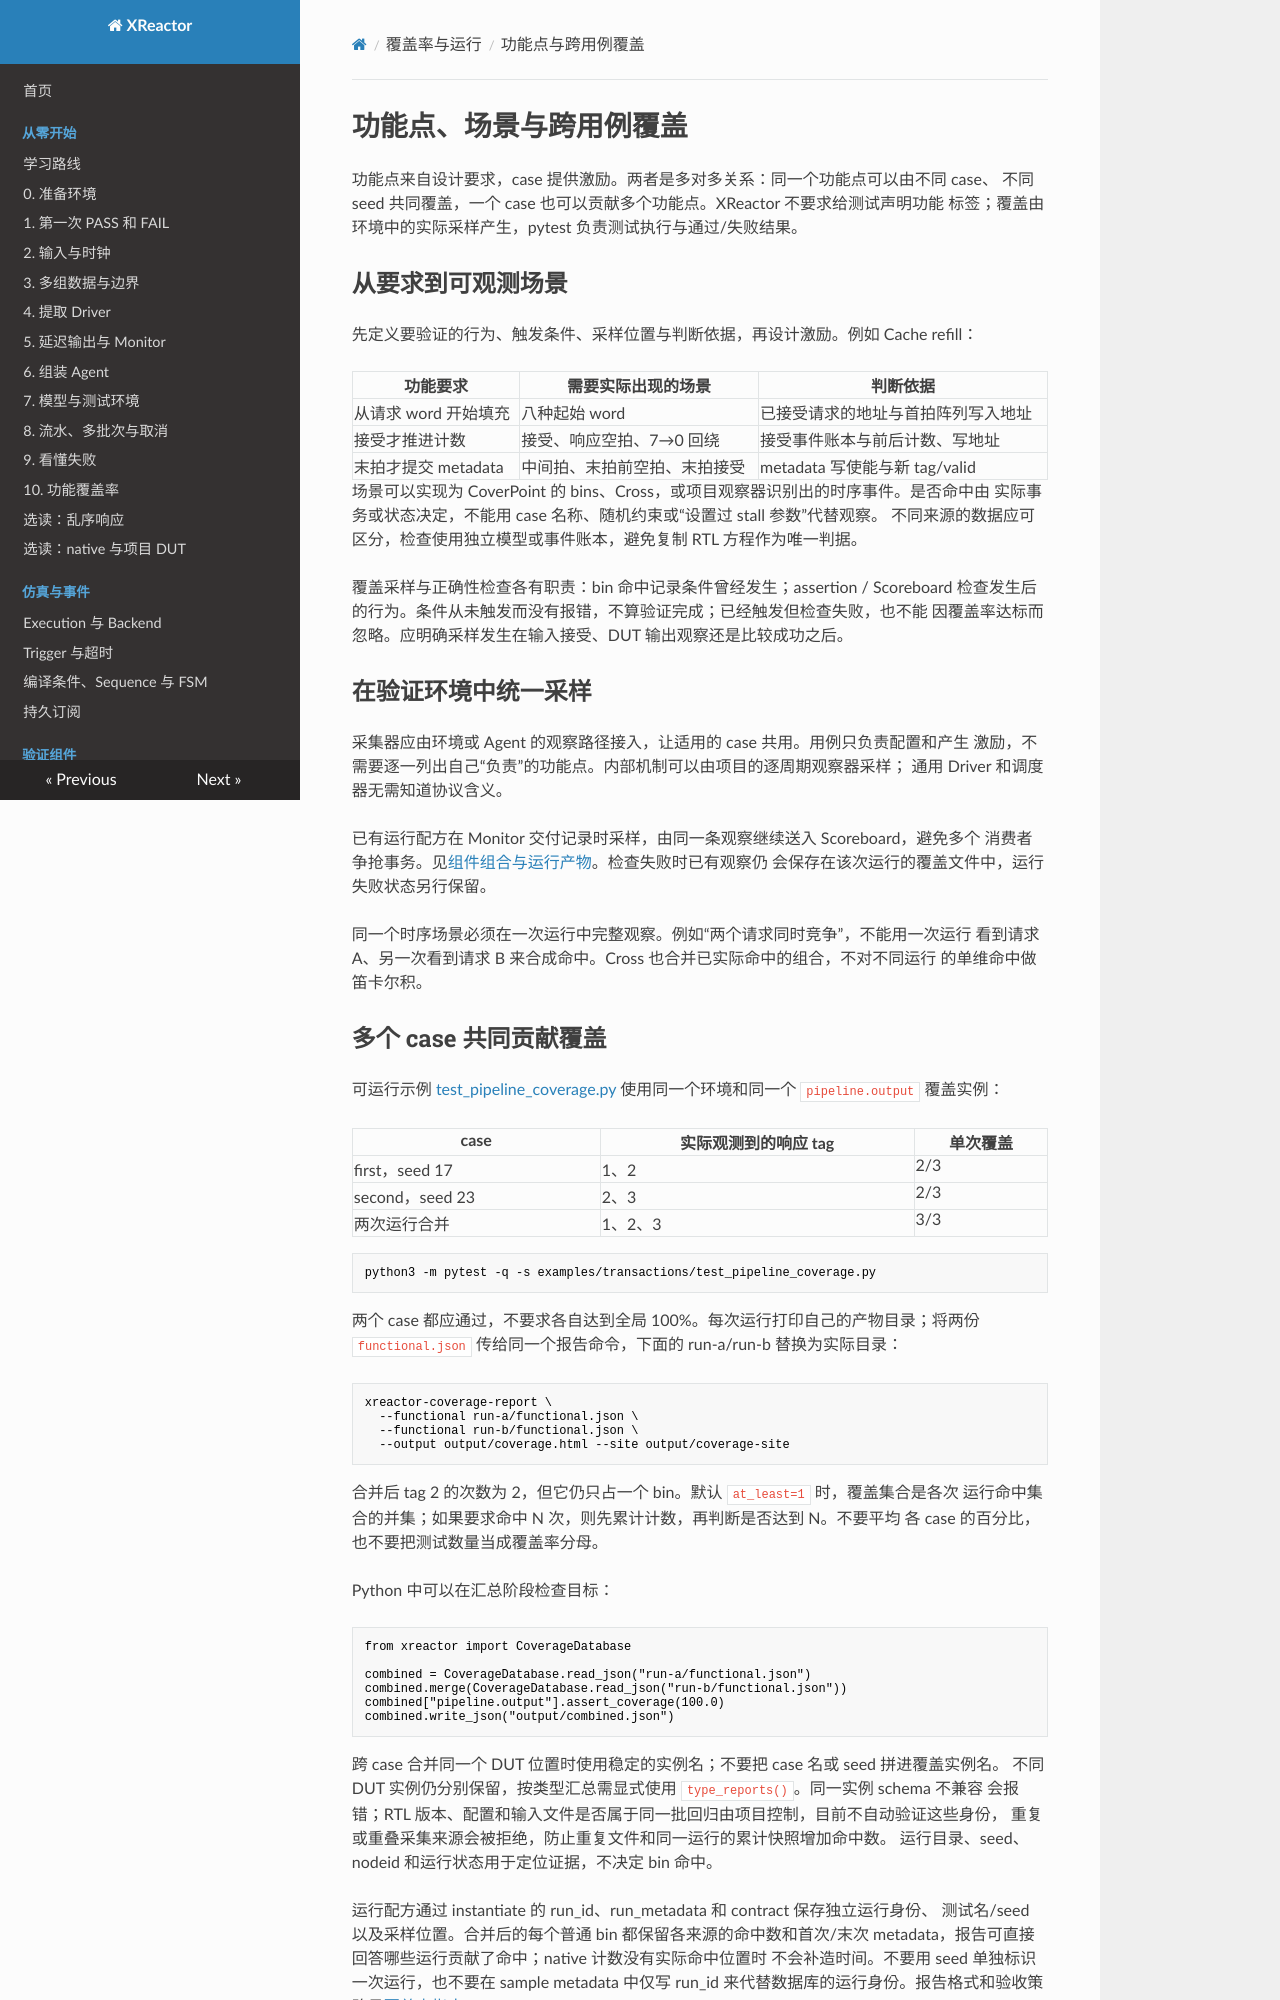

repository: Makiras/xreactor · page: guides/functional-points/index.html · generator: mkdocs

# 功能点、场景与跨用例覆盖

功能点来自设计要求，case 提供激励。两者是多对多关系：同一个功能点可以由不同 case、
不同 seed 共同覆盖，一个 case 也可以贡献多个功能点。XReactor 不要求给测试声明功能
标签；覆盖由环境中的实际采样产生，pytest 负责测试执行与通过/失败结果。

## 从要求到可观测场景

先定义要验证的行为、触发条件、采样位置与判断依据，再设计激励。例如 Cache refill：

| 功能要求 | 需要实际出现的场景 | 判断依据 |
| --- | --- | --- |
| 从请求 word 开始填充 | 八种起始 word | 已接受请求的地址与首拍阵列写入地址 |
| 接受才推进计数 | 接受、响应空拍、7→0 回绕 | 接受事件账本与前后计数、写地址 |
| 末拍才提交 metadata | 中间拍、末拍前空拍、末拍接受 | metadata 写使能与新 tag/valid |

场景可以实现为 CoverPoint 的 bins、Cross，或项目观察器识别出的时序事件。是否命中由
实际事务或状态决定，不能用 case 名称、随机约束或“设置过 stall 参数”代替观察。
不同来源的数据应可区分，检查使用独立模型或事件账本，避免复制 RTL 方程作为唯一判据。

覆盖采样与正确性检查各有职责：bin 命中记录条件曾经发生；assertion / Scoreboard
检查发生后的行为。条件从未触发而没有报错，不算验证完成；已经触发但检查失败，也不能
因覆盖率达标而忽略。应明确采样发生在输入接受、DUT 输出观察还是比较成功之后。

## 在验证环境中统一采样

采集器应由环境或 Agent 的观察路径接入，让适用的 case 共用。用例只负责配置和产生
激励，不需要逐一列出自己“负责”的功能点。内部机制可以由项目的逐周期观察器采样；
通用 Driver 和调度器无需知道协议含义。

已有运行配方在 Monitor 交付记录时采样，由同一条观察继续送入 Scoreboard，避免多个
消费者争抢事务。见[组件组合与运行产物](verification-flow.md)。检查失败时已有观察仍
会保存在该次运行的覆盖文件中，运行失败状态另行保留。

同一个时序场景必须在一次运行中完整观察。例如“两个请求同时竞争”，不能用一次运行
看到请求 A、另一次看到请求 B 来合成命中。Cross 也合并已实际命中的组合，不对不同运行
的单维命中做笛卡尔积。
